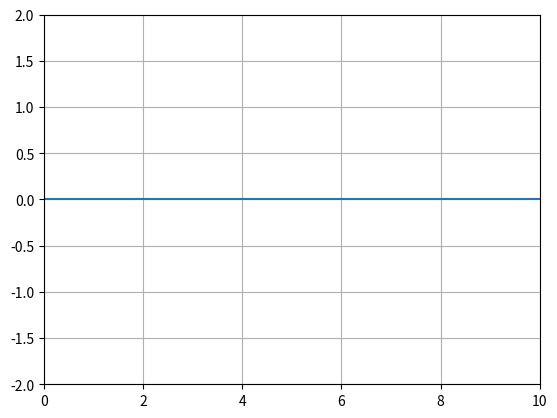

Here is the Python script that generated this plot:
import numpy as np
from scipy.integrate import odeint
import matplotlib.pyplot as plt
import matplotlib.animation as animation

"""
oscillateur amortie où le but st d'avoir une amplitude variant au cours du temps à une position précise, le temps ici fais office d'évolution temporelle mais on veut simple point
à une position x0 fixe dont sa postion z évolue en fonction de t. Ce programme sera ajouté au prog principale de l'équation d'onde.

"""


w0 = 8
alpha = 0.5
x = np.linspace(0,10,500)
z0 = 1
zpoint0 = 0


A = np.zeros_like(x)




def f(X,t):
    z,zpoint = X
    return zpoint , -alpha*zpoint - w0**2 * z
    


def sol(z0,zpoint0):
    return odeint(f,[z0,zpoint0],x)

def update(frame):
    A[250] = sol(z0,zpoint0)[frame,0]
    line.set_ydata(A)



fig, ax = plt.subplots()
ax.grid()
ax.set_xlim(0, 10)
ax.set_ylim(-2, 2)
line, = ax.plot(x,A)
    

anim = animation.FuncAnimation(fig,update,frames = 500, interval = 10,blit = False)
plt.show()






#fix le bouclage de frame, càd trouver comment faire pour avoir variable variant dans update sans frame et modifiable ou trouver condition



















"""
Test de l'oscillo sur le prog wavevelocity, c'est pas mal mais à améliorer, voir comment au dessus








#définition des paramètres du problème
L = 50  # Longueur de la corde
T = 0.1  # Temps total
dx = 0.01
dt = 0.001
Nx = int(L/dx) # Nombre de points spatiaux
Nt = int(T/dt)  # Nombre de pas de temps

x = np.linspace(0,L,Nx)
x_init = 0 #onde placée au centre de la longueur L

c = np.zeros_like(x)



alpha = 2
w0 = 5
z0 = 0
zpoint0 = 2


def f(X,t):
    z,zpoint = X
    return zpoint , -alpha*zpoint - w0**2 * z
    


def sol(z0,zpoint0):
    return odeint(f,[z0,zpoint0],x)






#changement de vitesse en x = 2.5
def celer(x):
    if x <= 3:
        return 10
    else:
        return 10

for e in range(0,Nx):
    c[e] = celer(x[e])



#mise en place des matrices utiles, avec U placée au condition initiale x_init
U = np.zeros_like(x)
Uold = U.copy()
Unew = np.zeros_like(x)



#initialisation de la figure et de la courbe du plot
fig, ax = plt.subplots()
ax.set_xlim(0, L)
ax.set_ylim(-1, 1)
ax.grid()
line, = ax.plot(x, U)






def update(frame):
    global U, Uold, Unew
    
    U[int(Nx/2)] = sol(z0,zpoint0)[frame,0]

    Unew[1:-1] = (c[1:-1]*dt/dx)**2*(U[2:] - 2*U[1:-1] + U[:-2]) + 2*U[1:-1] - Uold[1:-1]
    Uold = U.copy()
    U = Unew.copy()

    U[0] = U[1]
    U[-1] = U[-2]
    
    line.set_ydata(U)
    return line,


anim = animation.FuncAnimation(fig,update,frames = 500, interval = 10,blit = False)
plt.show()

"""
